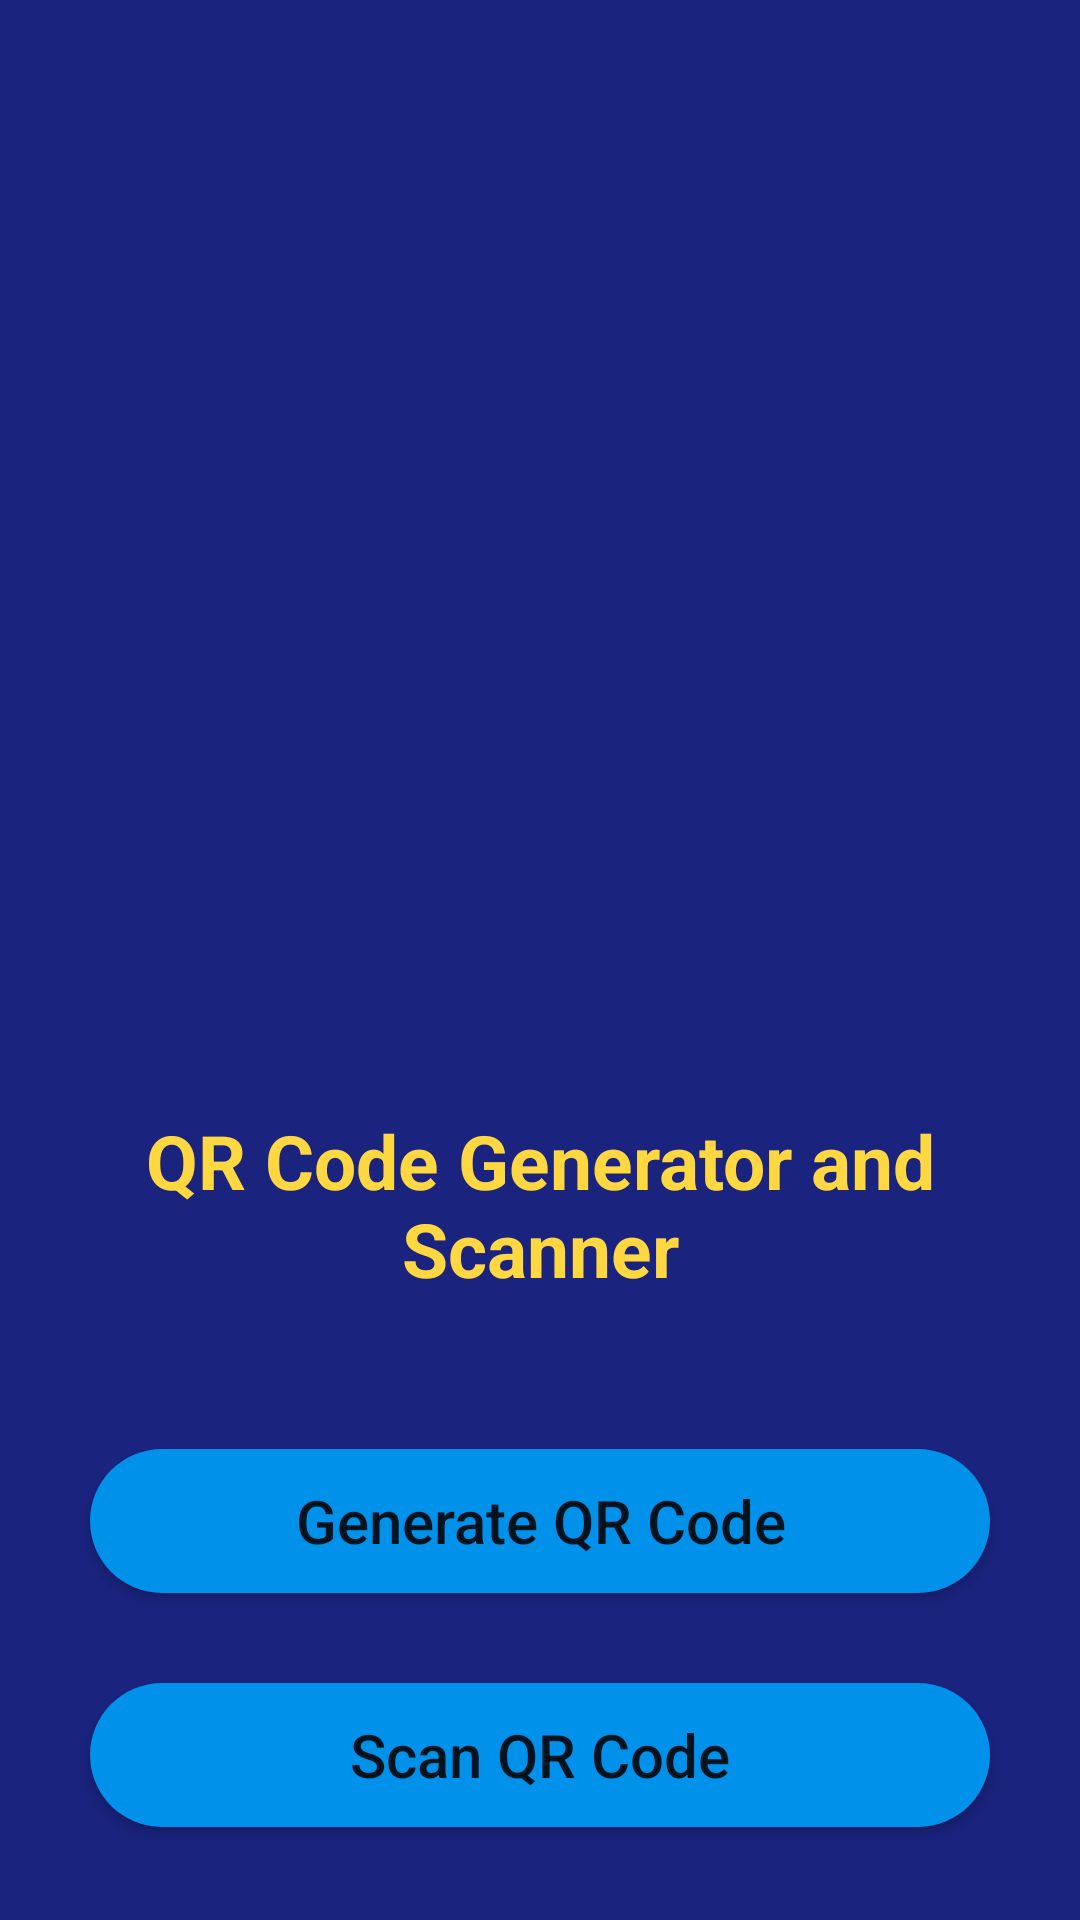

Android layout source for this screen:
<!-- AndroidManifest.xml: application theme Theme.MyQRCODE -->
<!-- res/layout/activity_home.xml -->
<?xml version="1.0" encoding="utf-8"?>
<RelativeLayout xmlns:android="http://schemas.android.com/apk/res/android"
    xmlns:app="http://schemas.android.com/apk/res-auto"
    xmlns:tools="http://schemas.android.com/tools"
    android:layout_width="match_parent"
    android:layout_height="match_parent"
    android:background="@color/darkBlue"
    tools:context=".HomeActivity">

    <ImageView
        android:id="@+id/QrIV"
        android:layout_width="240dp"
        android:layout_height="230dp"
        app:srcCompat="@drawable/qr"
        android:layout_centerHorizontal="true"
        android:layout_marginTop="100dp"/>

    <TextView
        android:id="@+id/TV"
        android:layout_width="match_parent"
        android:layout_height="wrap_content"
        android:text="@string/title"
        android:layout_below ="@id/QrIV"
        android:layout_centerHorizontal="true"
        android:gravity="center"
        android:layout_marginTop="40dp"
        android:textSize="25sp"
        android:textColor="@color/yellow"
        android:textStyle="bold"/>

    <Button
        android:id="@+id/GBtn"
        android:layout_width="match_parent"
        android:layout_height="wrap_content"
        android:text="@string/Generate"
        android:layout_below ="@id/TV"
        android:layout_centerHorizontal="true"
        android:layout_marginTop="50dp"
        android:layout_marginStart='30dp'
        android:layout_marginEnd='30dp'
        android:textSize="20sp"
        android:textAllCaps="false"
        android:background="@drawable/shape"/>

    <Button
        android:id="@+id/Sbtn"
        android:layout_width="match_parent"
        android:layout_height="wrap_content"
        android:text="@string/Scanner"
        android:layout_below ="@id/GBtn"
        android:layout_centerHorizontal="true"
        android:layout_marginTop="30dp"
        android:layout_marginStart='30dp'
        android:layout_marginEnd='30dp'
        android:textSize="20sp"
        android:textAllCaps='false'
        android:background="@drawable/shape"/>


</RelativeLayout>
<!-- resources referenced by this layout -->
<resources>
  <color name="darkBlue">#1A237E</color>
  <color name="yellow">#FFD740</color>
  <!-- drawable shape (drawable) -->
  <?xml version="1.0" encoding="utf-8"?>
  <shape android:shape='rectangle' xmlns:android="http://schemas.android.com/apk/res/android">
      <solid android:color='@color/lightBlue'/>
      <corners android:radius='30sp'/>
  </shape>
  <string name="Generate">Generate QR Code</string>
  <string name="Scanner">Scan QR Code</string>
  <string name="title"> QR Code Generator and Scanner</string>
  <style name="Theme.MyQRCODE" parent="Theme.MaterialComponents.DayNight.NoActionBar">
          
          <item name="colorPrimary">@color/lightBlue</item>
          <item name="colorPrimaryVariant">@color/black</item>
          <item name="colorOnPrimary">@color/white</item>
          
          <item name="colorSecondary">@color/teal_200</item>
          <item name="colorSecondaryVariant">@color/teal_700</item>
          <item name="colorOnSecondary">@color/black</item>
          
          <item name="android:statusBarColor" tools:targetApi="l">?attr/colorPrimaryVariant</item>
          
      </style>
  <color name="lightBlue">#0091EA</color>
  <color name="black">#FF000000</color>
  <color name="white">#FFFFFFFF</color>
  <color name="teal_200">#FF03DAC5</color>
  <color name="teal_700">#FF018786</color>
</resources>
